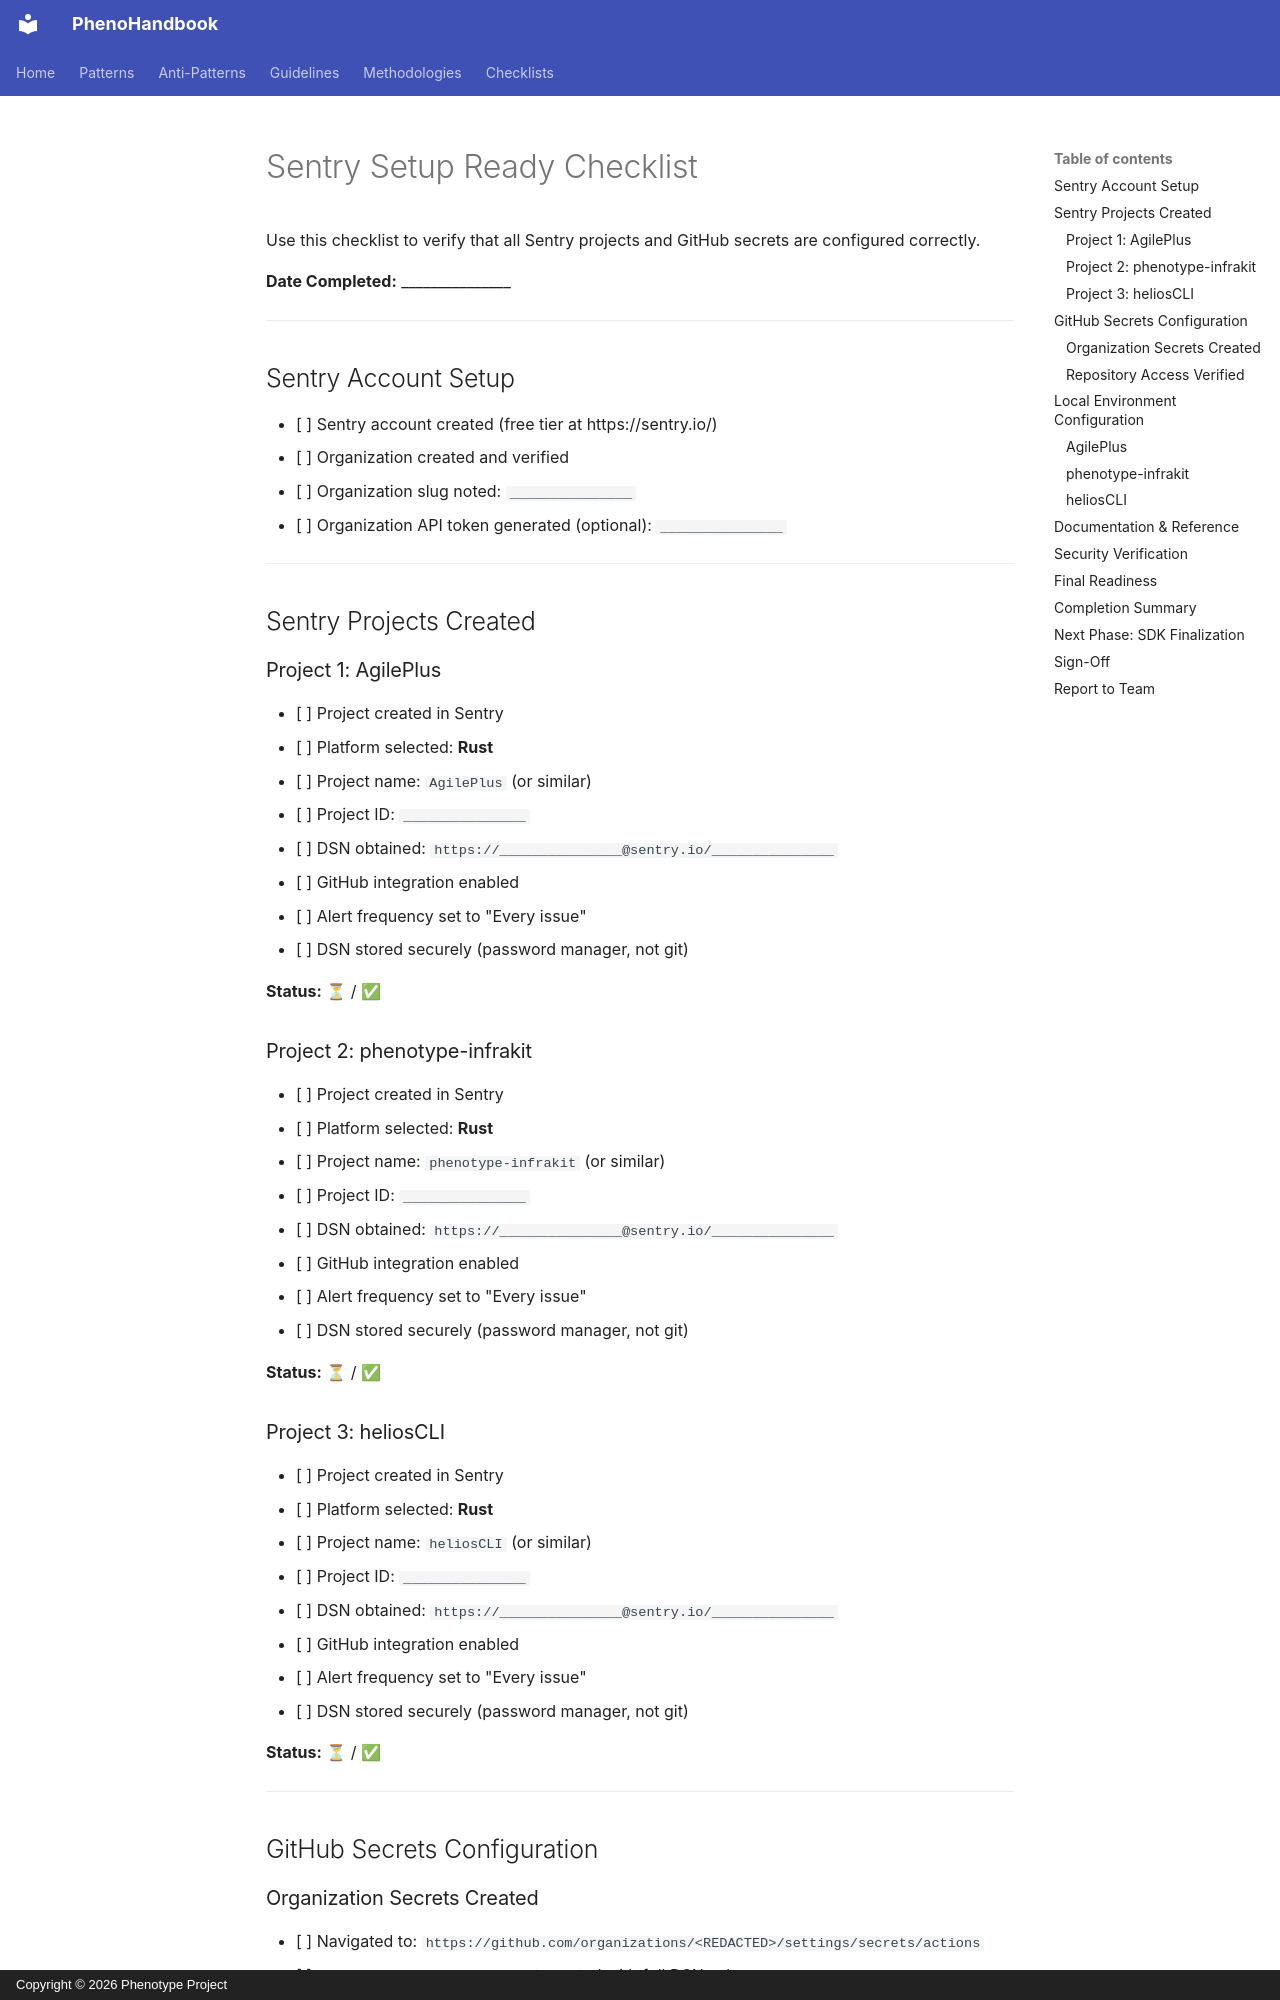

repository: KooshaPari/PhenoShared · page: reference/SENTRY_SETUP_READY_CHECKLIST/index.html · generator: mkdocs · copyright: Copyright © 2026 Phenotype Project

# Sentry Setup Ready Checklist

Use this checklist to verify that all Sentry projects and GitHub secrets are configured correctly.

**Date Completed:** _______________

---

## Sentry Account Setup

- [ ] Sentry account created (free tier at https://sentry.io/)
- [ ] Organization created and verified
- [ ] Organization slug noted: `_______________`
- [ ] Organization API token generated (optional): `_______________`

---

## Sentry Projects Created

### Project 1: AgilePlus

- [ ] Project created in Sentry
- [ ] Platform selected: **Rust**
- [ ] Project name: `AgilePlus` (or similar)
- [ ] Project ID: `_______________`
- [ ] DSN obtained: `https://_______________@sentry.io/_______________`
- [ ] GitHub integration enabled
- [ ] Alert frequency set to "Every issue"
- [ ] DSN stored securely (password manager, not git)

**Status:** ⏳ / ✅

### Project 2: phenotype-infrakit

- [ ] Project created in Sentry
- [ ] Platform selected: **Rust**
- [ ] Project name: `phenotype-infrakit` (or similar)
- [ ] Project ID: `_______________`
- [ ] DSN obtained: `https://_______________@sentry.io/_______________`
- [ ] GitHub integration enabled
- [ ] Alert frequency set to "Every issue"
- [ ] DSN stored securely (password manager, not git)

**Status:** ⏳ / ✅

### Project 3: heliosCLI

- [ ] Project created in Sentry
- [ ] Platform selected: **Rust**
- [ ] Project name: `heliosCLI` (or similar)
- [ ] Project ID: `_______________`
- [ ] DSN obtained: `https://_______________@sentry.io/_______________`
- [ ] GitHub integration enabled
- [ ] Alert frequency set to "Every issue"
- [ ] DSN stored securely (password manager, not git)

**Status:** ⏳ / ✅

---

## GitHub Secrets Configuration

### Organization Secrets Created

- [ ] Navigated to: `https://github.com/organizations/<REDACTED>/settings/secrets/actions`
- [ ] `SENTRY_DSN_AGILEPLUS` secret created with full DSN value
- [ ] `SENTRY_DSN_INFRAKIT` secret created with full DSN value
- [ ] `SENTRY_DSN_HELIOSCLI` secret created with full DSN value
